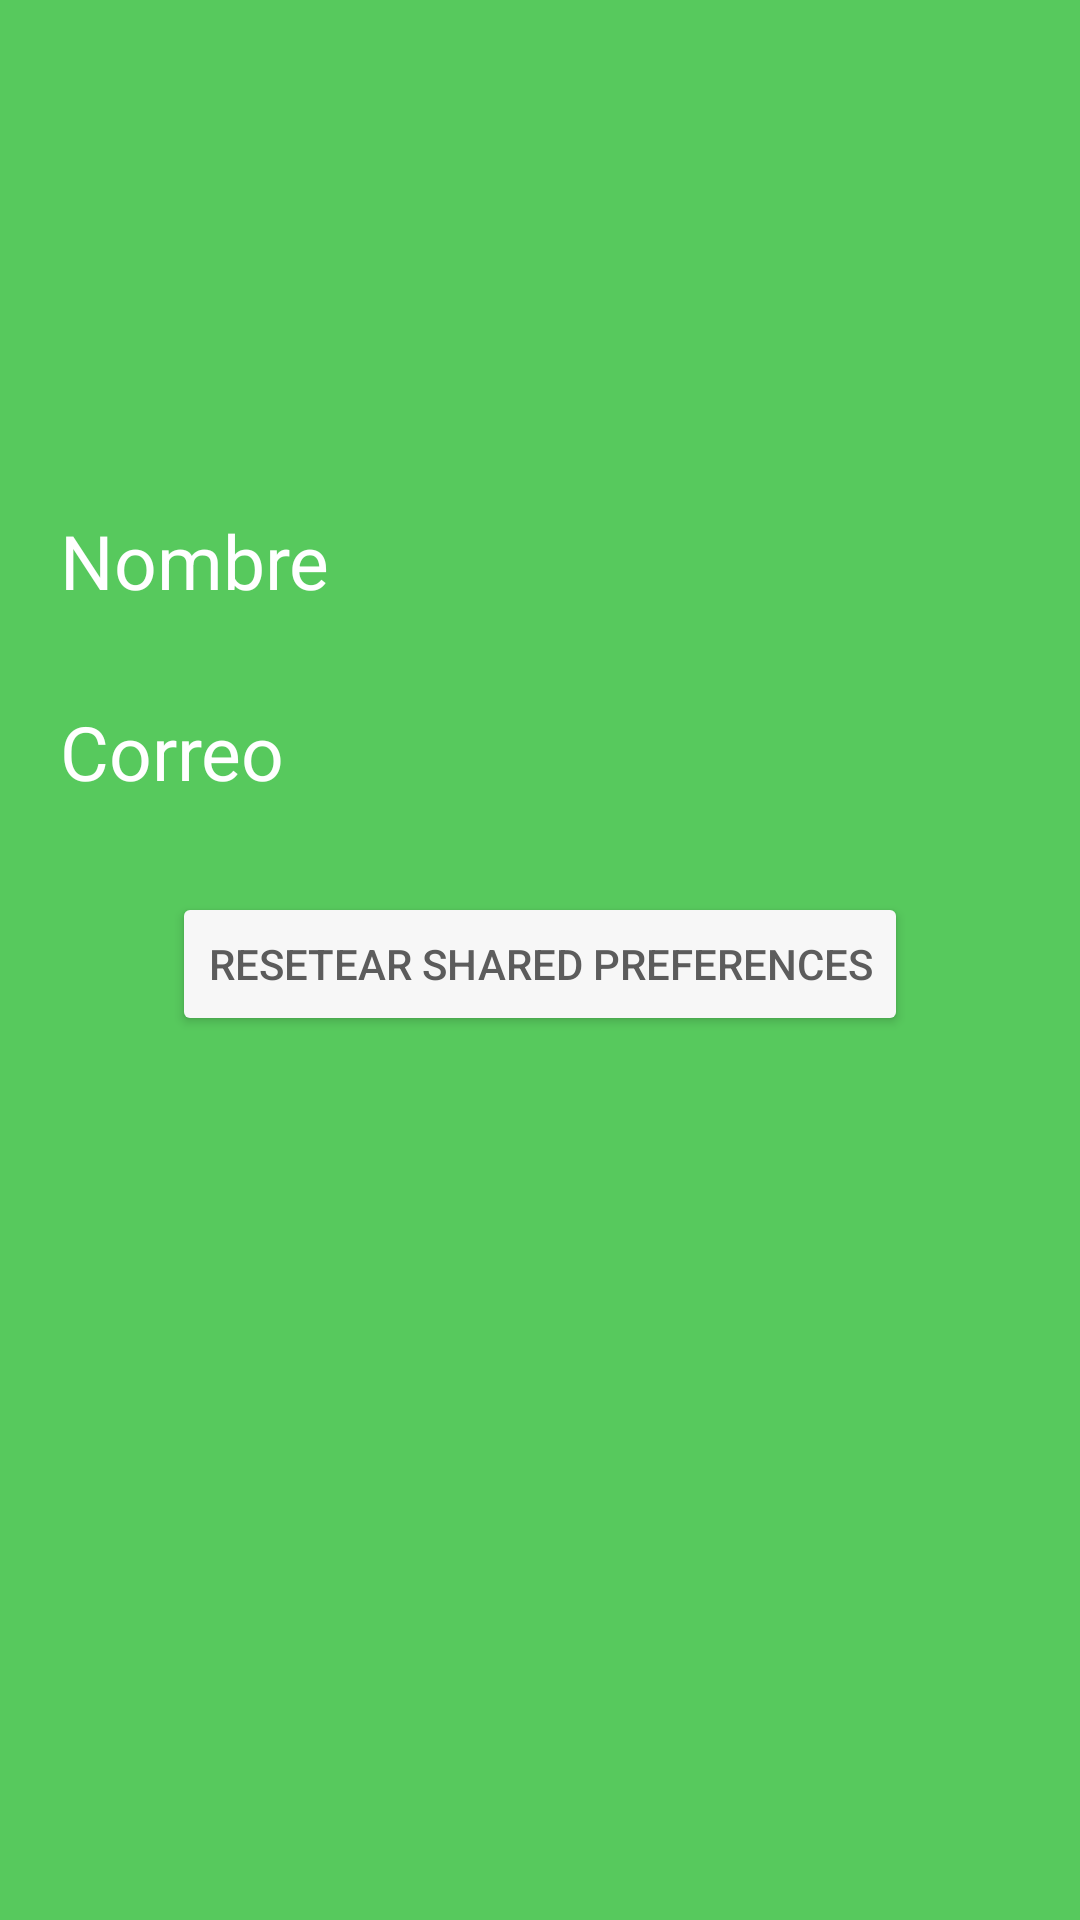

Produce the Android XML layout that renders to this screen, including the resource entries it uses.
<!-- AndroidManifest.xml: application theme AppTheme -->
<!-- res/layout/activity_main3.xml -->
<?xml version="1.0" encoding="utf-8"?>
<LinearLayout xmlns:android="http://schemas.android.com/apk/res/android"
    xmlns:app="http://schemas.android.com/apk/res-auto"
    xmlns:tools="http://schemas.android.com/tools"
    android:layout_width="match_parent"
    android:layout_height="match_parent"
    android:orientation="vertical"
    android:background="#57c95d"
    android:padding="20dp"
    tools:context="com.example.eduardopalacios.sharedpreferencesejercicio.Main3Activity">


    <ImageView
        android:layout_width="100dp"
        android:layout_height="100dp"
        android:layout_marginTop="20dp"
        android:layout_marginBottom="30dp"
        android:layout_gravity="center_horizontal"
        android:src="@drawable/logo"
        android:id="@+id/logo" />

    <TextView
        android:layout_width="wrap_content"
        android:layout_height="wrap_content"
        android:id="@+id/TvNombre"
        android:layout_marginBottom="30dp"
        android:text="Nombre"
        android:textColor="#ffffff"
        android:textSize="25dp"
        />

    <TextView
        android:layout_width="wrap_content"
        android:layout_height="wrap_content"
        android:id="@+id/TvCorreo"
        android:layout_marginBottom="30dp"
        android:text="Correo"
        android:textColor="#ffffff"
        android:textSize="25dp"
        />

    <Button
        android:id="@+id/btnResetear"
        android:layout_width="wrap_content"
        android:layout_height="wrap_content"
        android:layout_gravity="center_horizontal"
        android:backgroundTint="#f7f7f7"
        android:text="Resetear shared preferences"
        android:textColor="#5c5c5c" />



</LinearLayout>
<!-- resources referenced by this layout -->
<resources>
  <style name="AppTheme" parent="Theme.AppCompat.Light.NoActionBar">
          
          <item name="colorPrimary">@color/colorPrimary</item>
          <item name="colorPrimaryDark">@color/colorPrimaryDark</item>
          <item name="colorAccent">@color/colorAccent</item>
      </style>
  <!-- not gathered from this repository: default colours our renderer supplied (Android Studio template values) -->
  <color name="colorPrimary">#FF6200EE</color>
  <color name="colorPrimaryDark">#FF3700B3</color>
  <color name="colorAccent">#FF03DAC5</color>
</resources>
